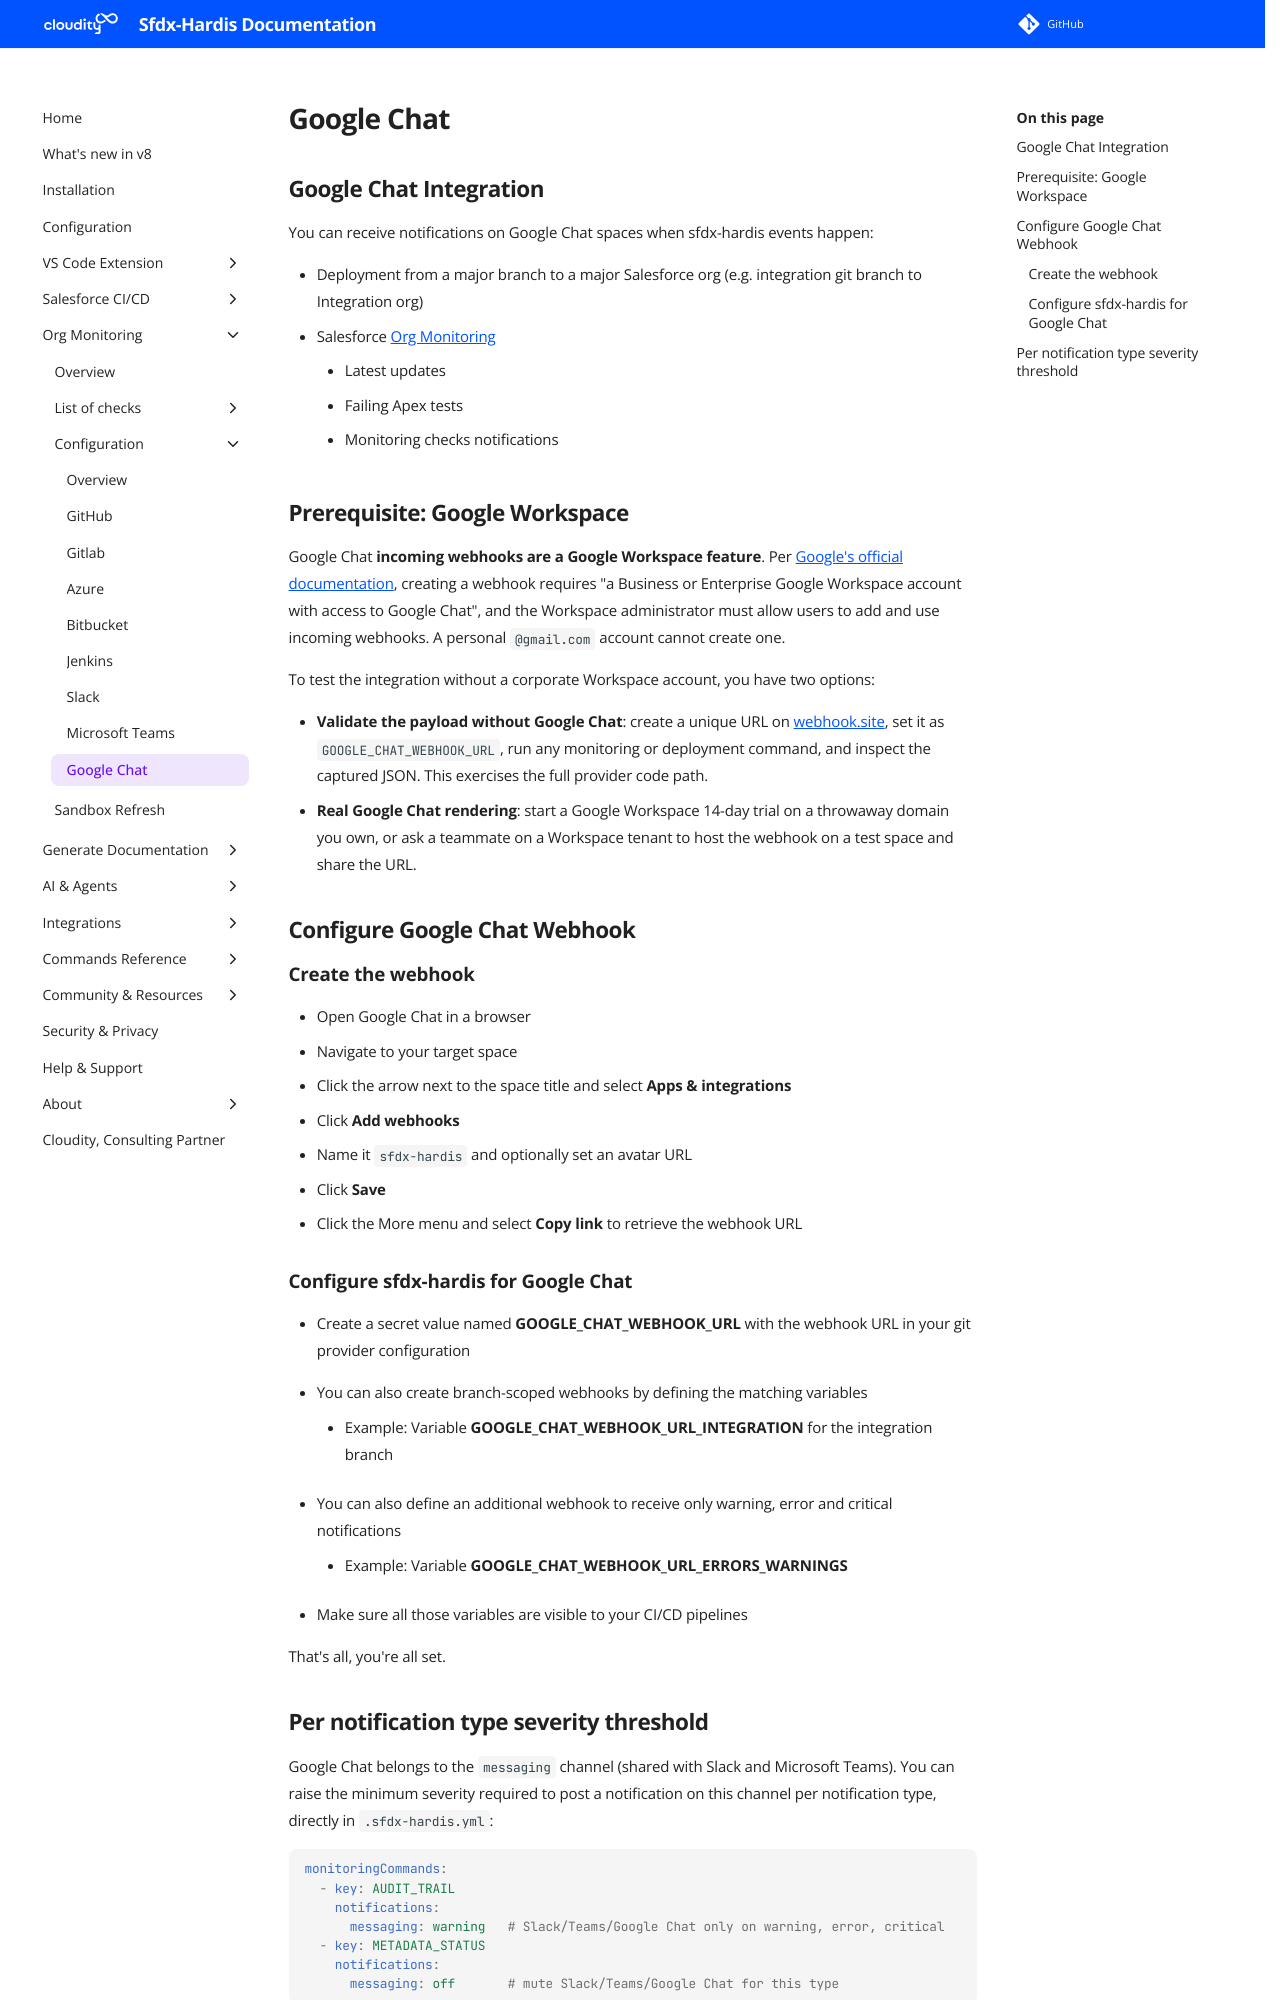

repository: hardisgroupcom/sfdx-hardis · page: salesforce-devops-setup-integration-google-chat/index.html · generator: mkdocs

---
title: Configure Google Chat notifications from Salesforce CI/CD
description: With sfdx-hardis, send notifications on Google Chat spaces during CI/CD operations
---
<!-- markdownlint-disable MD013 -->

## Google Chat Integration

You can receive notifications on Google Chat spaces when sfdx-hardis events happen:

- Deployment from a major branch to a major Salesforce org (e.g. integration git branch to Integration org)
- Salesforce [Org Monitoring](salesforce-monitoring-home.md)
  - Latest updates
  - Failing Apex tests
  - Monitoring checks notifications

## Prerequisite: Google Workspace

Google Chat **incoming webhooks are a Google Workspace feature**. Per [Google's official documentation](https://developers.google.com/workspace/chat/quickstart/webhooks), creating a webhook requires "a Business or Enterprise Google Workspace account with access to Google Chat", and the Workspace administrator must allow users to add and use incoming webhooks. A personal `@gmail.com` account cannot create one.

To test the integration without a corporate Workspace account, you have two options:

- **Validate the payload without Google Chat**: create a unique URL on [webhook.site](https://webhook.site/), set it as `GOOGLE_CHAT_WEBHOOK_URL`, run any monitoring or deployment command, and inspect the captured JSON. This exercises the full provider code path.
- **Real Google Chat rendering**: start a Google Workspace 14-day trial on a throwaway domain you own, or ask a teammate on a Workspace tenant to host the webhook on a test space and share the URL.

## Configure Google Chat Webhook

### Create the webhook

- Open Google Chat in a browser
- Navigate to your target space
- Click the arrow next to the space title and select **Apps & integrations**
- Click **Add webhooks**
- Name it `sfdx-hardis` and optionally set an avatar URL
- Click **Save**
- Click the More menu and select **Copy link** to retrieve the webhook URL

### Configure sfdx-hardis for Google Chat

- Create a secret value named **GOOGLE_CHAT_WEBHOOK_URL** with the webhook URL in your git provider configuration

- You can also create branch-scoped webhooks by defining the matching variables
  - Example: Variable **GOOGLE_CHAT_WEBHOOK_URL_INTEGRATION** for the integration branch

- You can also define an additional webhook to receive only warning, error and critical notifications
  - Example: Variable **GOOGLE_CHAT_WEBHOOK_URL_ERRORS_WARNINGS**

- Make sure all those variables are visible to your CI/CD pipelines

That's all, you're all set.
